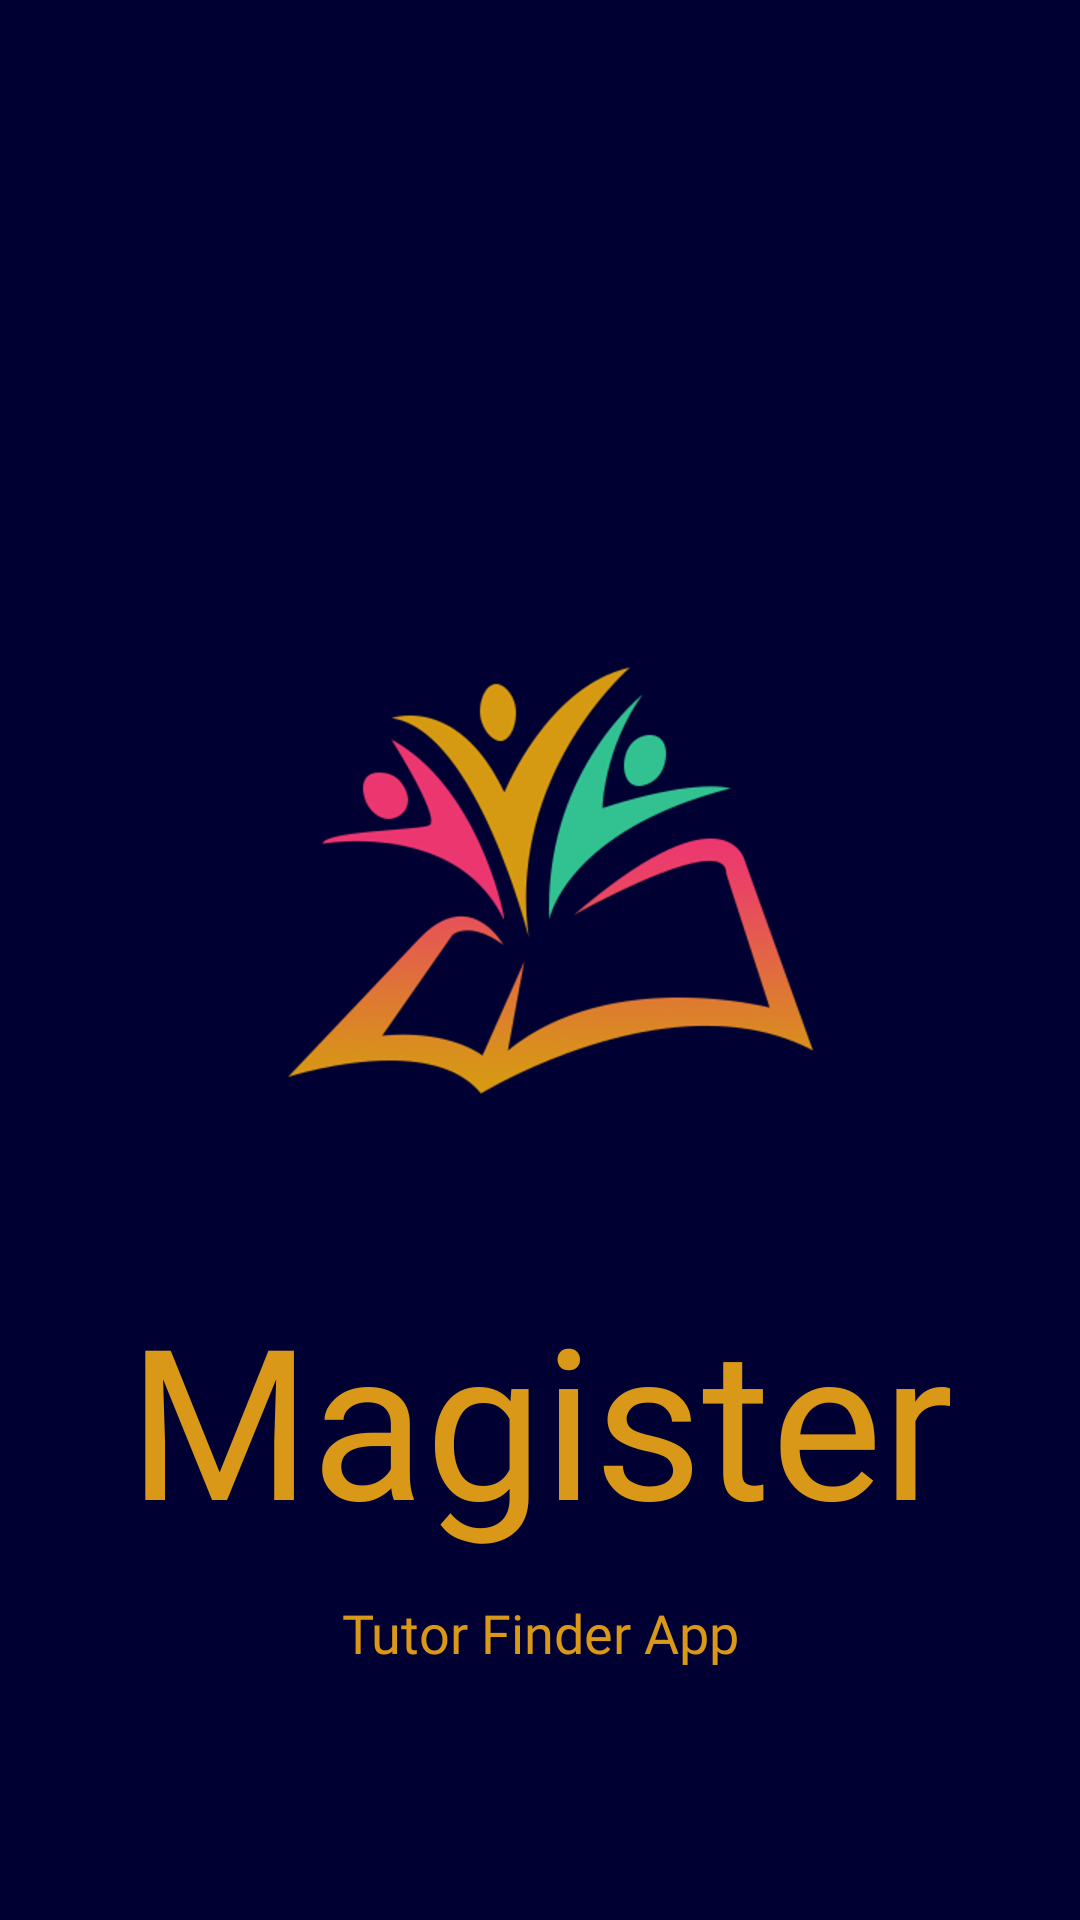

The Android layout XML behind this screen, and the referenced resources:
<!-- AndroidManifest.xml: application theme Theme.Project20202021 -->
<!-- res/layout/activity_introductory.xml -->
<?xml version="1.0" encoding="utf-8"?>
<androidx.constraintlayout.widget.ConstraintLayout xmlns:android="http://schemas.android.com/apk/res/android"
    xmlns:app="http://schemas.android.com/apk/res-auto"
    xmlns:tools="http://schemas.android.com/tools"
    android:layout_width="match_parent"
    android:layout_height="match_parent"
    tools:context=".IntroductoryAccount.IntroductoryActivity"
    android:background="#000032">




    <ImageView
        android:id="@+id/imageView"
        android:elevation="2dp"
        android:layout_width="0dp"
        android:layout_height="wrap_content"
        android:layout_marginStart="10dp"
        android:layout_marginLeft="10dp"
        android:layout_marginTop="170dp"
        android:layout_marginEnd="10dp"
        android:layout_marginRight="10dp"
        android:src="@drawable/mainlogot"
        app:layout_constraintEnd_toEndOf="parent"
        app:layout_constraintStart_toStartOf="parent"
        app:layout_constraintTop_toTopOf="parent" />

    <TextView
        android:id="@+id/textView1"
        android:elevation="2dp"
        android:layout_width="0dp"
        android:layout_height="wrap_content"
        android:fontFamily="@font/kaushan_script"
        android:gravity="center"
        android:text="Magister"
        android:textAlignment="center"
        android:textColor="#d99818"
        android:textSize="70sp"
        app:layout_constraintEnd_toEndOf="parent"
        app:layout_constraintStart_toStartOf="parent"
        app:layout_constraintTop_toBottomOf="@+id/imageView"
        tools:ignore="MissingConstraints" />
    <TextView
        android:id="@+id/textView2"
        android:elevation="2dp"
        android:layout_width="wrap_content"
        android:layout_height="wrap_content"
        android:layout_marginTop="13dp"
        android:fontFamily="@font/atma"
        android:gravity="center"
        android:text="Tutor Finder App"
        android:textAlignment="center"
        android:textColor="#d99818"
        android:textSize="18sp"
        app:layout_constraintEnd_toEndOf="parent"
        app:layout_constraintStart_toStartOf="parent"
        app:layout_constraintTop_toBottomOf="@+id/textView1"
        tools:ignore="MissingConstraints" />



</androidx.constraintlayout.widget.ConstraintLayout>
<!-- resources referenced by this layout -->
<resources>
  <!-- drawable mainlogot: png bitmap (drawable-hdpi, 33725 bytes) -->
  <style name="Theme.Project20202021" parent="Theme.MaterialComponents.Light.NoActionBar.Bridge">
          
          <item name="colorPrimary">#000032</item>
          <item name="colorPrimaryVariant">#000032</item>
          <item name="colorOnPrimary">@color/white</item>
          
          <item name="colorSecondary">@color/teal_200</item>
          <item name="colorSecondaryVariant">@color/teal_700</item>
          <item name="colorOnSecondary">@color/black</item>
          
          <item name="android:statusBarColor" tools:targetApi="l">?attr/colorPrimaryVariant</item>
          
          
          <item name="android:windowContentTransitions">true</item>
      </style>
  <color name="white">#FFFFFFFF</color>
  <color name="teal_200">#FF03DAC5</color>
  <color name="teal_700">#FF018786</color>
  <color name="black">#FF000000</color>
</resources>
